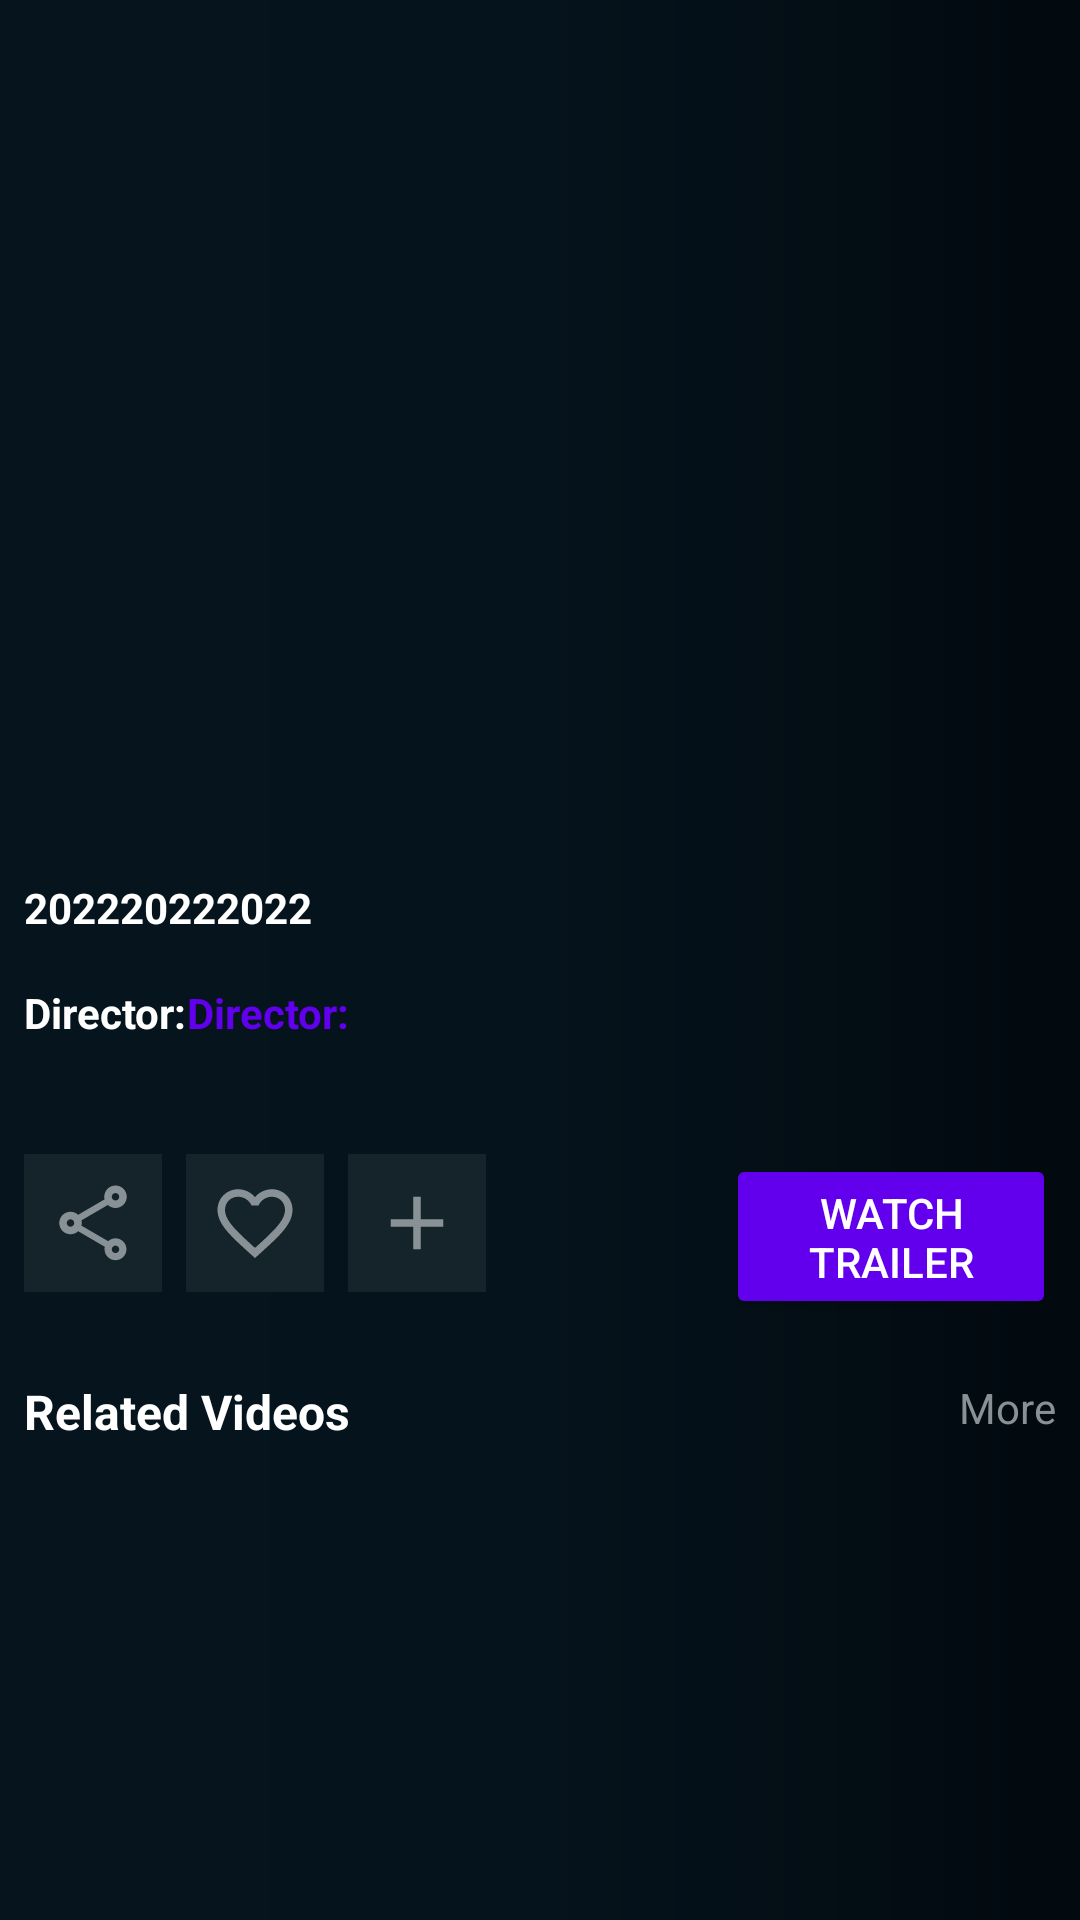

The Android layout XML behind this screen, and the referenced resources:
<!-- AndroidManifest.xml: application theme Theme.NetflixUiClone -->
<!-- res/layout/activity_details.xml -->
<?xml version="1.0" encoding="utf-8"?>
<LinearLayout xmlns:android="http://schemas.android.com/apk/res/android"
    xmlns:app="http://schemas.android.com/apk/res-auto"
    xmlns:tools="http://schemas.android.com/tools"
    android:layout_width="match_parent"

    android:orientation="vertical"
    android:background="@drawable/bg"
    android:layout_height="match_parent"
    tools:context=".ui.DetailsActivity">
    <RelativeLayout
        android:layout_width="match_parent"
        android:layout_height="0dp"
        android:layout_weight="1">

        <ImageView
            android:elevation="50dp"
            android:layout_marginTop="30dp"
            android:layout_marginStart="8dp"
            android:layout_alignParentTop="true"
            android:layout_alignParentStart="true"
            android:id="@+id/backarrow"
            android:layout_width="40dp"
            android:layout_height="40dp"
            android:src="@drawable/ic_baseline_keyboard_arrow_left_24"/>

        <ImageView
            android:elevation="50dp"
            android:layout_marginTop="30dp"
            android:layout_marginEnd="8dp"
            android:layout_alignParentTop="true"
            android:layout_alignParentEnd="true"
            android:id="@+id/options"
            android:layout_width="40dp"
            android:layout_height="40dp"
            android:src="@drawable/ic_baseline_settings_24"/>

        <ImageView
            android:scaleType="centerCrop"

            android:layout_alignParentTop="true"
            android:id="@+id/poster"
            android:layout_width="match_parent"
            android:layout_height="match_parent"/>
        <TextView
            android:layout_marginStart="8dp"
            android:textSize="26sp"
            android:textColor="@color/white"
            android:textStyle="bold"
            android:id="@+id/name"
            android:layout_above="@id/details_layout"
            android:layout_width="wrap_content"
            android:layout_height="wrap_content"/>
        <LinearLayout
            android:layout_margin="8dp"
            android:layout_alignParentBottom="true"
            android:id="@+id/details_layout"
            android:layout_width="match_parent"
            android:layout_height="wrap_content"
            android:orientation="horizontal">
            <TextView
                android:id="@+id/year"
                android:text="2022"
                android:textColor="@color/white"
                android:textStyle="bold"
                android:layout_width="wrap_content"
                android:layout_height="wrap_content"/>

            <TextView
                android:id="@+id/genric"
                android:text="2022"
                android:textColor="@color/white"
                android:textStyle="bold"
                android:layout_width="wrap_content"
                android:layout_height="wrap_content"/>

            <TextView
                android:id="@+id/length"
                android:text="2022"
                android:textColor="@color/white"
                android:textStyle="bold"
                android:layout_width="wrap_content"
                android:layout_height="wrap_content"/>
        </LinearLayout>
    </RelativeLayout>

    <RelativeLayout
        android:padding="8dp"
        android:layout_width="match_parent"
        android:layout_height="0dp"
        android:layout_weight="1">

        <TextView
            android:id="@+id/director"
            android:layout_alignParentTop="true"
            android:layout_alignParentStart="true"
            android:textColor="@color/white"
            android:textStyle="bold"
            android:text="@string/director"
            android:layout_width="wrap_content"
            android:layout_height="wrap_content"/>

        <TextView
            android:id="@+id/directortext"
            android:layout_toEndOf="@id/director"
            android:textColor="@color/purple_500"
            android:textStyle="bold"
            android:text="@string/director"
            android:layout_width="wrap_content"
            android:layout_height="wrap_content"/>

        <TextView
            android:id="@+id/description"
            android:layout_below="@id/director"
            android:textSize="13sp"
            android:textColor="@color/text"
            android:layout_width="wrap_content"
            android:layout_height="wrap_content"/>

        <LinearLayout
            android:id="@+id/tool_kit"
            android:layout_marginTop="20dp"
            android:layout_below="@id/description"
            android:orientation="horizontal"
            android:layout_width="match_parent"
            android:layout_height="wrap_content">
            <ImageView
                android:id="@+id/share"
                android:padding="8dp"
                android:src="@drawable/ic_outline_share_24"
                android:background="@color/nav_bar"
                android:layout_width="wrap_content"
                android:layout_height="wrap_content"/>

            <ImageView
                android:id="@+id/fav"
                android:layout_marginStart="8dp"
                android:padding="8dp"
                android:src="@drawable/ic_baseline_favorite_border_24"
                android:background="@color/nav_bar"
                android:layout_width="wrap_content"
                android:layout_height="wrap_content"/>

            <ImageView
                android:id="@+id/add"
                android:layout_marginStart="8dp"
                android:padding="8dp"
                android:src="@drawable/ic_outline_add_24"
                android:background="@color/nav_bar"
                android:layout_width="wrap_content"
                android:layout_height="wrap_content"/>

            <Button
                android:layout_marginStart="80dp"
                android:layout_gravity="end"
                android:backgroundTint="@color/purple_500"
                android:textColor="@color/white"
                android:layout_width="wrap_content"
                android:layout_height="55dp"
                android:text="Watch Trailer"/>
        </LinearLayout>

        <RelativeLayout
            android:layout_marginTop="20dp"
            android:layout_below="@id/tool_kit"
            android:id="@+id/upcominglayout"
            android:layout_width="match_parent"
            android:layout_height="wrap_content">
            <TextView
                android:id="@+id/upcoming"
                android:layout_alignParentStart="true"
                android:layout_alignParentTop="true"
                android:text="Related Videos"
                android:textSize="16sp"
                android:textStyle="bold"
                android:textColor="@color/white"
                android:layout_width="wrap_content"
                android:layout_height="wrap_content"/>

            <TextView
                android:layout_alignParentEnd="true"
                android:layout_alignParentTop="true"
                android:text="More"
                android:textColor="@color/text"
                android:layout_width="wrap_content"
                android:layout_height="wrap_content"/>

            <LinearLayout
                android:layout_marginTop="8dp"
                android:layout_below="@id/upcoming"
                android:orientation="horizontal"
                android:layout_width="match_parent"
                android:layout_height="150dp">
                <ImageView
                    android:id="@+id/seven"
                    android:layout_weight="1"
                    android:layout_width="0dp"
                    android:layout_height="match_parent"/>

                <ImageView
                    android:id="@+id/eight"
                    android:layout_marginStart="8dp"
                    android:layout_weight="1"
                    android:layout_width="0dp"
                    android:layout_height="match_parent"/>


                <ImageView
                    android:id="@+id/nine"
                    android:layout_marginStart="8dp"
                    android:layout_weight="1"
                    android:layout_width="0dp"
                    android:layout_height="match_parent"/>
            </LinearLayout>
        </RelativeLayout>


    </RelativeLayout>




</LinearLayout>
<!-- resources referenced by this layout -->
<resources>
  <color name="nav_bar">#15242B</color>
  <color name="purple_500">#FF6200EE</color>
  <color name="text">#889195</color>
  <color name="white">#FFFFFFFF</color>
  <!-- drawable bg (drawable) -->
  <?xml version="1.0" encoding="utf-8"?>
  <shape android:shape="rectangle" xmlns:android="http://schemas.android.com/apk/res/android">
      <gradient android:startColor="@color/start" android:centerColor="@color/mid" android:endColor="@color/end"/>
  </shape>
  <!-- drawable ic_baseline_favorite_border_24 (drawable) -->
  <vector android:height="30dp" android:tint="#889195"
      android:viewportHeight="24" android:viewportWidth="24"
      android:width="30dp" xmlns:android="http://schemas.android.com/apk/res/android">
      <path android:fillColor="@android:color/white" android:pathData="M16.5,3c-1.74,0 -3.41,0.81 -4.5,2.09C10.91,3.81 9.24,3 7.5,3 4.42,3 2,5.42 2,8.5c0,3.78 3.4,6.86 8.55,11.54L12,21.35l1.45,-1.32C18.6,15.36 22,12.28 22,8.5 22,5.42 19.58,3 16.5,3zM12.1,18.55l-0.1,0.1 -0.1,-0.1C7.14,14.24 4,11.39 4,8.5 4,6.5 5.5,5 7.5,5c1.54,0 3.04,0.99 3.57,2.36h1.87C13.46,5.99 14.96,5 16.5,5c2,0 3.5,1.5 3.5,3.5 0,2.89 -3.14,5.74 -7.9,10.05z"/>
  </vector>
  <!-- drawable ic_outline_add_24 (drawable) -->
  <vector android:height="30dp" android:tint="#889195"
      android:viewportHeight="24" android:viewportWidth="24"
      android:width="30dp" xmlns:android="http://schemas.android.com/apk/res/android">
      <path android:fillColor="@android:color/white" android:pathData="M19,13h-6v6h-2v-6H5v-2h6V5h2v6h6v2z"/>
  </vector>
  <!-- drawable ic_outline_share_24 (drawable) -->
  <vector android:height="30dp" android:tint="#889195"
      android:viewportHeight="24" android:viewportWidth="24"
      android:width="30dp" xmlns:android="http://schemas.android.com/apk/res/android">
      <path android:fillColor="@android:color/white" android:pathData="M18,16.08c-0.76,0 -1.44,0.3 -1.96,0.77L8.91,12.7c0.05,-0.23 0.09,-0.46 0.09,-0.7s-0.04,-0.47 -0.09,-0.7l7.05,-4.11c0.54,0.5 1.25,0.81 2.04,0.81 1.66,0 3,-1.34 3,-3s-1.34,-3 -3,-3 -3,1.34 -3,3c0,0.24 0.04,0.47 0.09,0.7L8.04,9.81C7.5,9.31 6.79,9 6,9c-1.66,0 -3,1.34 -3,3s1.34,3 3,3c0.79,0 1.5,-0.31 2.04,-0.81l7.12,4.16c-0.05,0.21 -0.08,0.43 -0.08,0.65 0,1.61 1.31,2.92 2.92,2.92s2.92,-1.31 2.92,-2.92c0,-1.61 -1.31,-2.92 -2.92,-2.92zM18,4c0.55,0 1,0.45 1,1s-0.45,1 -1,1 -1,-0.45 -1,-1 0.45,-1 1,-1zM6,13c-0.55,0 -1,-0.45 -1,-1s0.45,-1 1,-1 1,0.45 1,1 -0.45,1 -1,1zM18,20.02c-0.55,0 -1,-0.45 -1,-1s0.45,-1 1,-1 1,0.45 1,1 -0.45,1 -1,1z"/>
  </vector>
  <string name="director">Director:</string>
  <style name="Theme.NetflixUiClone" parent="Theme.MaterialComponents.DayNight.NoActionBar">
          
          <item name="colorPrimary">@color/white</item>
          <item name="colorPrimaryVariant">@color/white</item>
          <item name="colorOnPrimary">@color/white</item>
          
          <item name="colorSecondary">@color/teal_200</item>
          <item name="colorSecondaryVariant">@color/teal_700</item>
          <item name="colorOnSecondary">@color/black</item>
          
          <item name="android:statusBarColor">?attr/colorPrimaryVariant</item>
          
          <item name="android:windowFullscreen">true</item>
          <item name="android:windowTranslucentStatus">true</item>
          <item name="android:windowLayoutInDisplayCutoutMode">shortEdges</item>
      </style>
  <color name="start">#06141D</color>
  <color name="mid">#05131C</color>
  <color name="end">#02090F</color>
  <color name="teal_200">#FF03DAC5</color>
  <color name="teal_700">#FF018786</color>
  <color name="black">#FF000000</color>
</resources>
